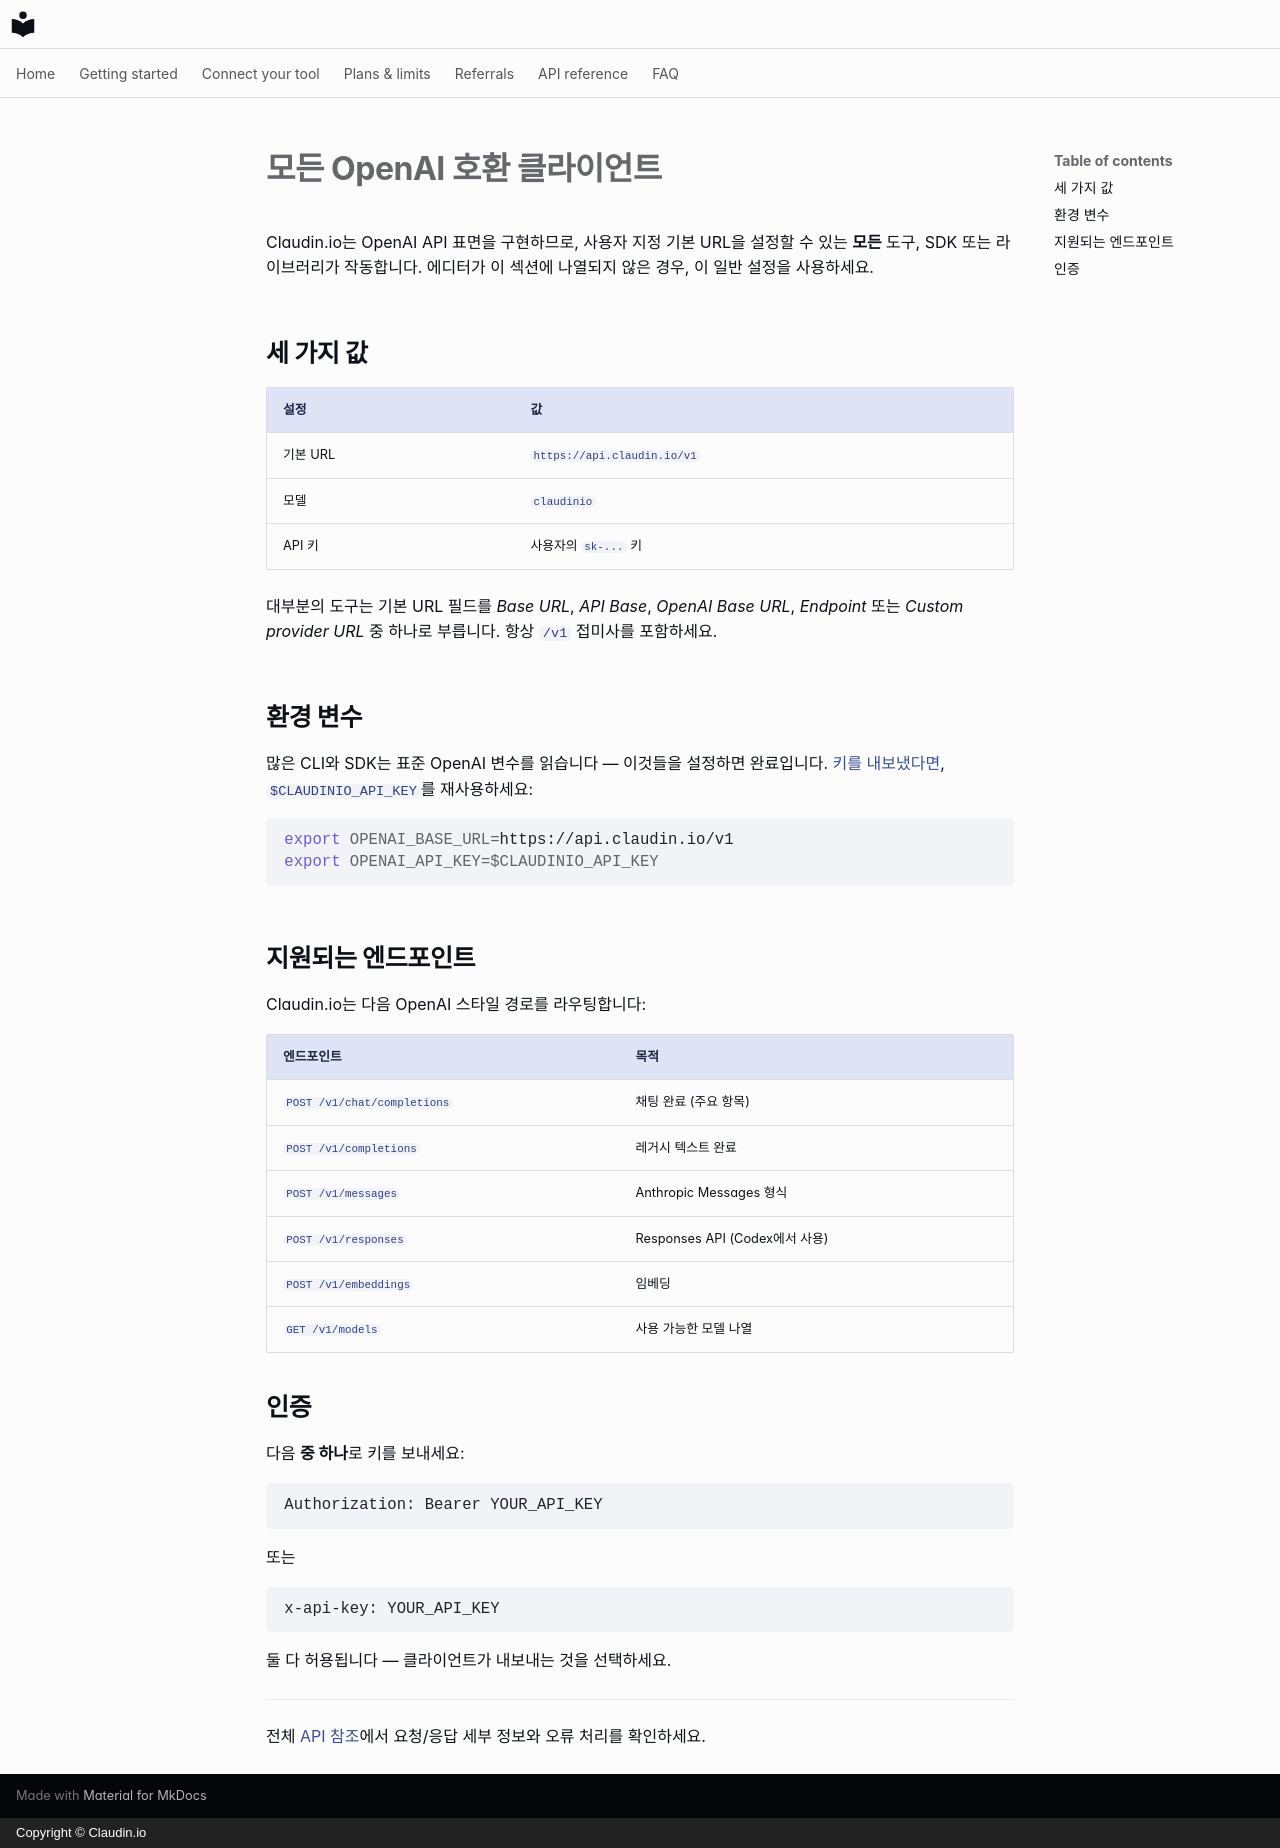

repository: claudin-io/docs · page: clients/openai-compatible.ko/index.html · generator: mkdocs · copyright: Copyright © Claudin.io

# 모든 OpenAI 호환 클라이언트

Claudin.io는 OpenAI API 표면을 구현하므로, 사용자 지정 기본 URL을 설정할 수 있는 **모든** 도구, SDK 또는 라이브러리가 작동합니다. 에디터가 이 섹션에 나열되지 않은 경우, 이 일반 설정을 사용하세요.

## 세 가지 값

| 설정 | 값 |
| --- | --- |
| 기본 URL | `https://api.claudin.io/v1` |
| 모델 | `claudinio` |
| API 키 | 사용자의 `sk-...` 키 |

대부분의 도구는 기본 URL 필드를 *Base URL*, *API Base*, *OpenAI Base URL*, *Endpoint* 또는 *Custom provider URL* 중 하나로 부릅니다. 항상 `/v1` 접미사를 포함하세요.

## 환경 변수

많은 CLI와 SDK는 표준 OpenAI 변수를 읽습니다 — 이것들을 설정하면 완료입니다. [키를 내보냈다면](../getting-started/set-your-key.md), `$CLAUDINIO_API_KEY`를 재사용하세요:

```bash
export OPENAI_BASE_URL=https://api.claudin.io/v1
export OPENAI_API_KEY=$CLAUDINIO_API_KEY
```

## 지원되는 엔드포인트

Claudin.io는 다음 OpenAI 스타일 경로를 라우팅합니다:

| 엔드포인트 | 목적 |
| --- | --- |
| `POST /v1/chat/completions` | 채팅 완료 (주요 항목) |
| `POST /v1/completions` | 레거시 텍스트 완료 |
| `POST /v1/messages` | Anthropic Messages 형식 |
| `POST /v1/responses` | Responses API (Codex에서 사용) |
| `POST /v1/embeddings` | 임베딩 |
| `GET /v1/models` | 사용 가능한 모델 나열 |

## 인증

다음 **중 하나**로 키를 보내세요:

```http
Authorization: Bearer YOUR_API_KEY
```

또는

```http
x-api-key: YOUR_API_KEY
```

둘 다 허용됩니다 — 클라이언트가 내보내는 것을 선택하세요.

---

전체 [API 참조](../api-reference.md)에서 요청/응답 세부 정보와 오류 처리를 확인하세요.
